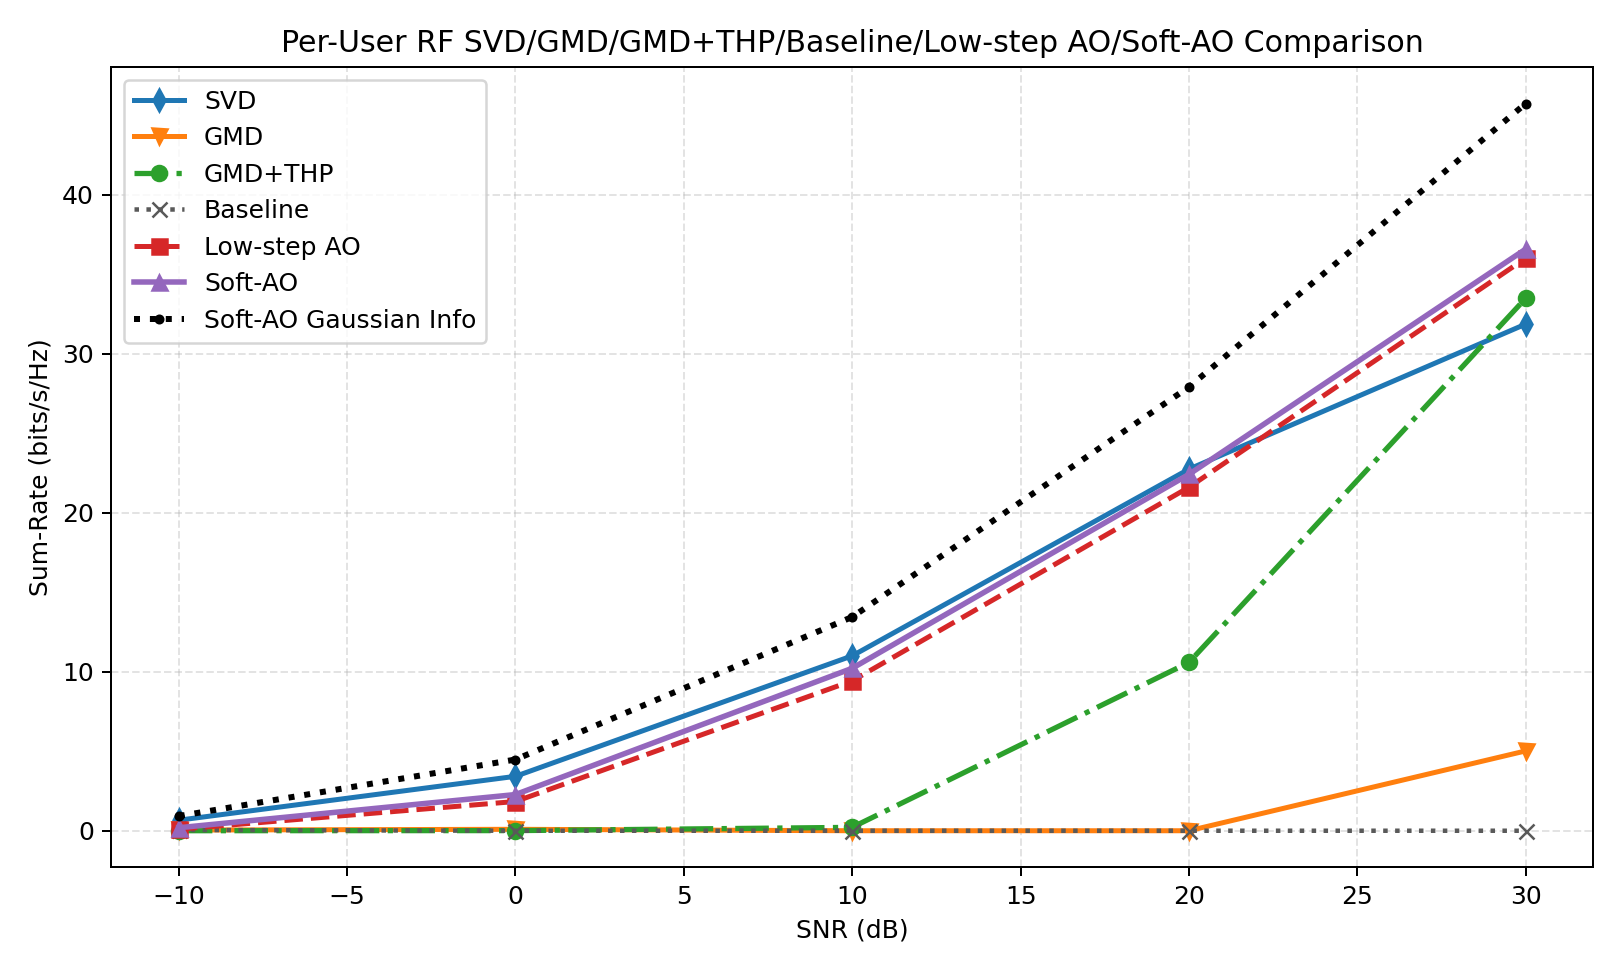

Values plotted in this chart, from the file beside it:
snr_db, svd, gmd, gmd_thp, baseline, low_step_ao, soft_ao, svd_ber, gmd_ber, gmd_thp_ber, baseline_ber, low_step_ao_ber, soft_ao_ber, svd_gaussian, gmd_gaussian, gmd_thp_gaussian, baseline_gaussian, low_step_ao_gaussian, soft_ao_gaussian, gain_gmd_thp_vs_gmd, gain_soft_ao_vs_svd, gain_soft_ao_vs_gmd, gain_soft_ao_vs_gmd_thp, gain_soft_ao_vs_baseline
-10, 0.6642, 0.04288, 0.001662, 0.04838, 0.09392, 0.1894, 0.4718, 0.491, 0.4946, 0.4899, 0.4951, 0.4951, 0.6963, 0.05364, 0.05364, 0.09433, 0.8082, 0.9218, -0.04122, -0.4748, 0.1465, 0.1877, 0.141
0.0000000000, 3.424, 0.09052, 0.007397, 0.0000000000, 1.84, 2.277, 0.4289, 0.4818, 0.4967, 0.4803, 0.466, 0.4658, 3.753, 0.5201, 0.5201, 0.8355, 4.146, 4.48, -0.08312, -1.147, 2.187, 2.27, 2.277
10, 11, 0.0000000000, 0.2142, 0.0000000000, 9.431, 10.22, 0.332, 0.4569, 0.4774, 0.4674, 0.3597, 0.3556, 12.25, 4.097, 4.097, 4.805, 12.96, 13.45, 0.2142, -0.7831, 10.22, 10.01, 10.22
20, 22.75, 0.0000000000, 10.59, 0.0000000000, 21.61, 22.42, 0.2188, 0.375, 0.311, 0.4543, 0.2396, 0.2282, 26.77, 17.21, 17.21, 15.74, 27.49, 27.91, 10.59, -0.3286, 22.42, 11.83, 22.42
30, 31.87, 5.021, 33.5, 0.0000000000, 36.02, 36.59, 0.1379, 0.1662, 0.09684, 0.4411, 0.1074, 0.1053, 45.74, 39.64, 39.64, 33.12, 45.52, 45.75, 28.48, 4.72, 31.57, 3.095, 36.59
